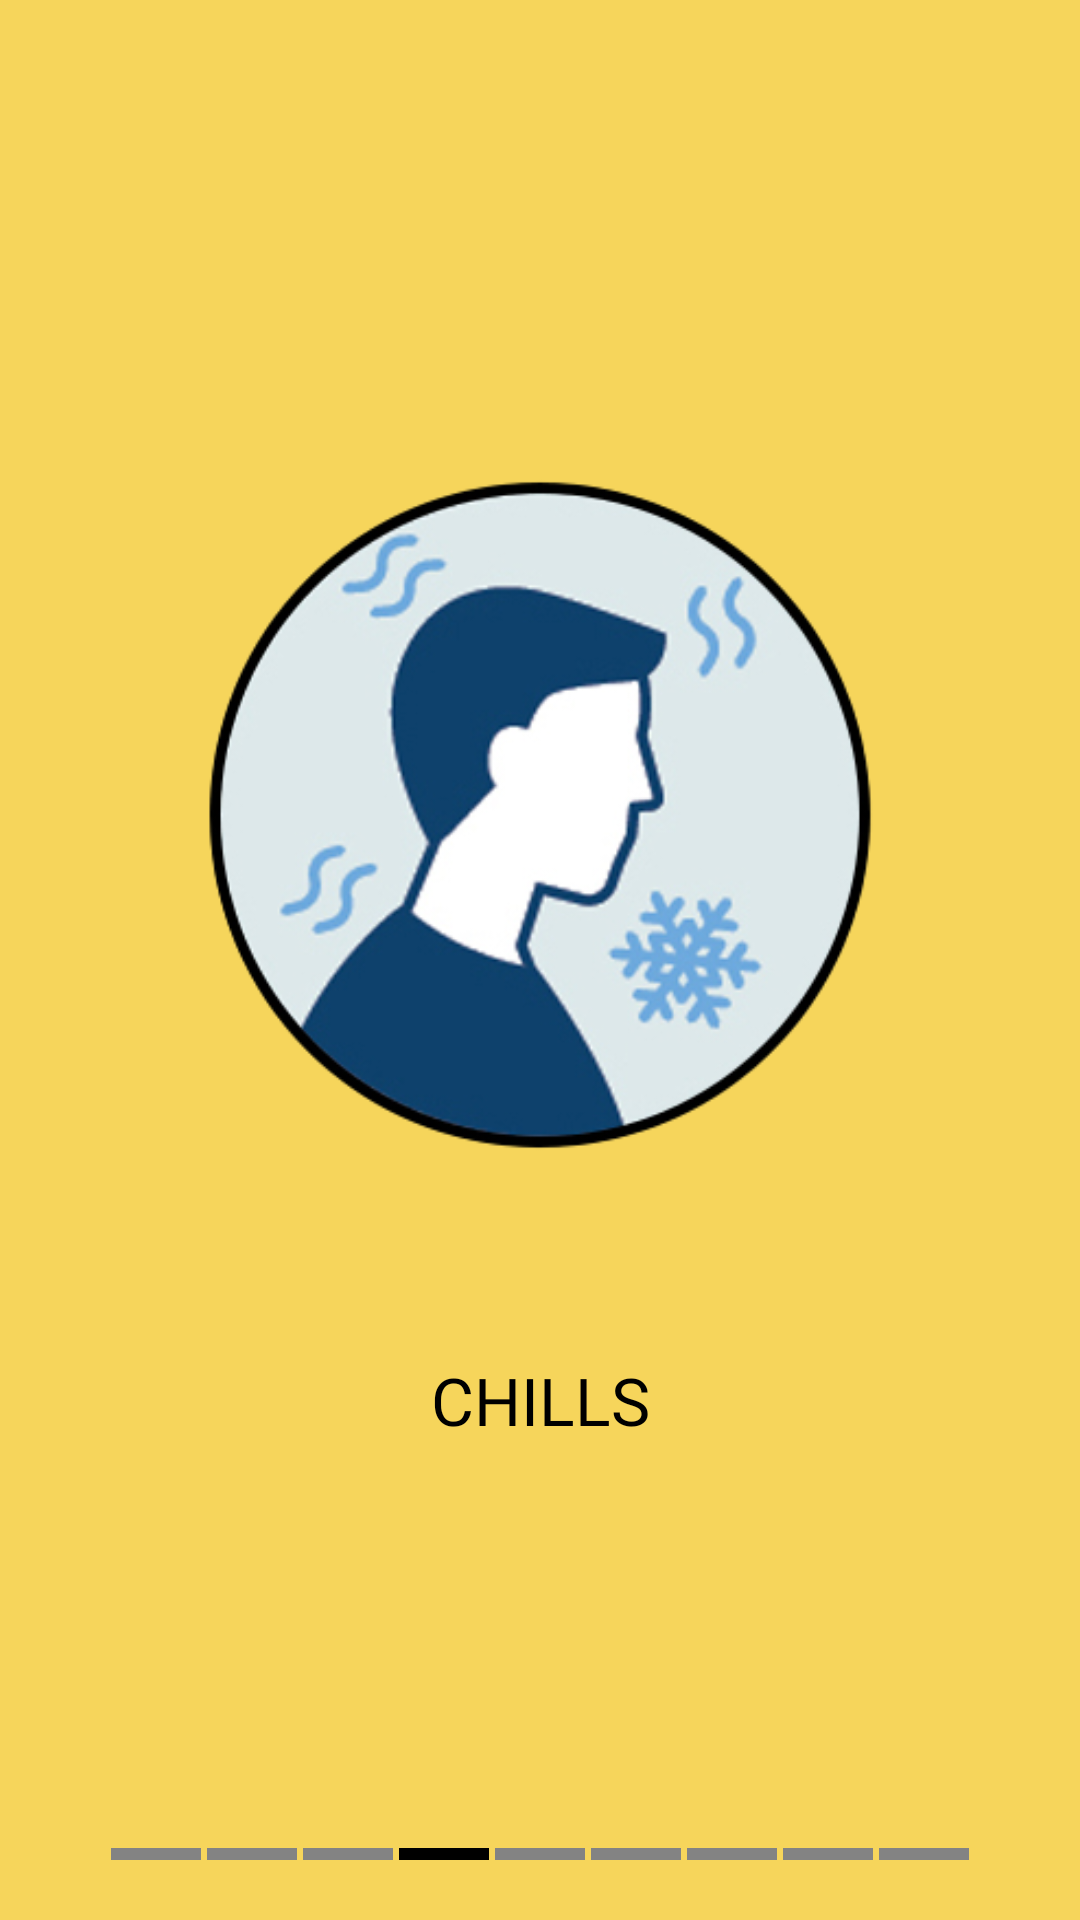

Reconstruct the res/layout file that produces this screen, plus the resources it refers to.
<!-- AndroidManifest.xml: application theme AppTheme -->
<!-- res/layout/fragment_page4.xml -->
<?xml version="1.0" encoding="utf-8"?>
<androidx.constraintlayout.widget.ConstraintLayout xmlns:android="http://schemas.android.com/apk/res/android"
    xmlns:tools="http://schemas.android.com/tools"
    android:layout_width="match_parent"
    android:layout_height="match_parent"
    xmlns:app="http://schemas.android.com/apk/res-auto"
    android:background="@color/colorPrimaryDark"
    tools:context=".fragments.PageFragment4">



    <ImageView
        android:id="@+id/imageView"
        android:layout_width="350dp"
        android:layout_height="350dp"
        android:src="@drawable/chills"
        app:layout_constraintBottom_toBottomOf="parent"
        app:layout_constraintEnd_toEndOf="parent"
        app:layout_constraintHorizontal_bias="0.491"
        app:layout_constraintStart_toStartOf="parent"
        app:layout_constraintTop_toTopOf="parent"
        app:layout_constraintVertical_bias="0.333" />

    <TextView
        android:layout_width="match_parent"
        android:layout_height="wrap_content"
        android:layout_marginStart="30dp"
        android:layout_marginEnd="30dp"
        android:fontFamily="@font/poppins_bold"
        android:gravity="center"
        android:text="chills"
        android:textAlignment="center"
        android:textAllCaps="true"
        android:includeFontPadding="false"
        android:textColor="@android:color/black"
        android:textSize="22sp"
        app:layout_constraintBottom_toBottomOf="parent"
        app:layout_constraintEnd_toEndOf="parent"
        app:layout_constraintHorizontal_bias="1.0"
        app:layout_constraintStart_toStartOf="parent"
        app:layout_constraintTop_toBottomOf="@+id/imageView"
        app:layout_constraintVertical_bias="0.049" />

    <LinearLayout
        android:layout_width="match_parent"
        android:layout_height="wrap_content"
        android:orientation="horizontal"
        android:gravity="center_horizontal"
        android:padding="20dp"
        app:layout_constraintBottom_toBottomOf="parent"
        app:layout_constraintEnd_toEndOf="parent"
        app:layout_constraintStart_toStartOf="parent">

        <View
            android:layout_width="30dp"
            android:layout_height="4dp"
            android:background="#838383"
            android:layout_marginEnd="2dp"/>
        <View
            android:layout_width="30dp"
            android:layout_height="4dp"
            android:background="#838383"
            android:layout_marginEnd="2dp"/>
        <View
            android:layout_width="30dp"
            android:layout_height="4dp"
            android:background="#838383"
            android:layout_marginEnd="2dp"/>
        <View
            android:layout_width="30dp"
            android:layout_height="4dp"
            android:background="@android:color/black"
            android:layout_marginEnd="2dp"/>
        <View
            android:layout_width="30dp"
            android:layout_height="4dp"
            android:background="#838383"
            android:layout_marginEnd="2dp"/>
        <View
            android:layout_width="30dp"
            android:layout_height="4dp"
            android:background="#838383"
            android:layout_marginEnd="2dp"/>
        <View
            android:layout_width="30dp"
            android:layout_height="4dp"
            android:background="#838383"
            android:layout_marginEnd="2dp"/>
        <View
            android:layout_width="30dp"
            android:layout_height="4dp"
            android:background="#838383"
            android:layout_marginEnd="2dp"/>
        <View
            android:layout_width="30dp"
            android:layout_height="4dp"
            android:background="#838383"/>
    </LinearLayout>

</androidx.constraintlayout.widget.ConstraintLayout>
<!-- resources referenced by this layout -->
<resources>
  <color name="colorPrimaryDark">#F6D55B</color>
  <!-- drawable chills: png bitmap (drawable, 88799 bytes) -->
  <style name="AppTheme" parent="Theme.AppCompat.Light.NoActionBar">
          
          <item name="colorPrimary">@color/colorPrimary</item>
          <item name="colorPrimaryDark">@color/colorPrimaryDark</item>
          <item name="colorAccent">@color/colorAccent</item>
      </style>
  <color name="colorPrimary">#F6D55C</color>
  <color name="colorAccent">#2C2C2C</color>
</resources>
